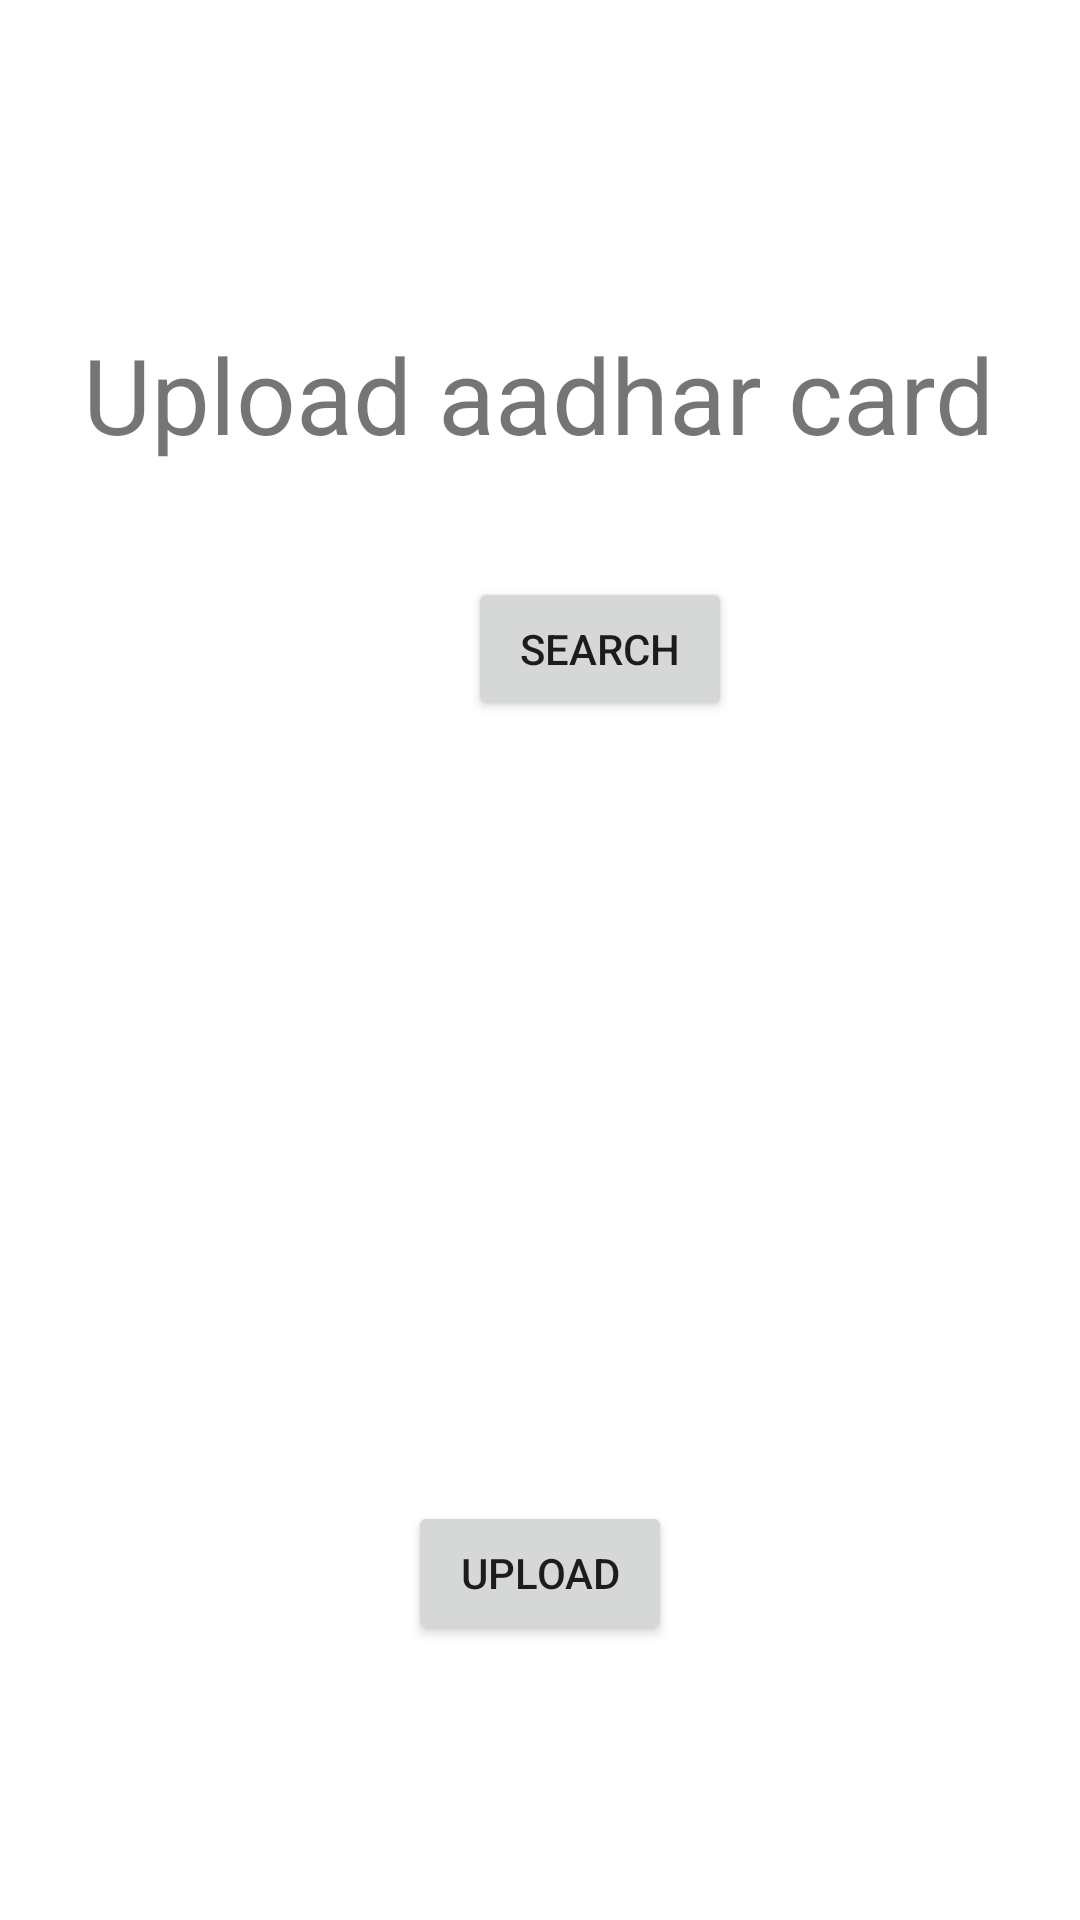

Layout XML and referenced resources for this Android screen:
<!-- AndroidManifest.xml: application theme Theme.Loan -->
<!-- res/layout/activity_upload.xml -->
<?xml version="1.0" encoding="utf-8"?>
<androidx.constraintlayout.widget.ConstraintLayout xmlns:android="http://schemas.android.com/apk/res/android"
    xmlns:app="http://schemas.android.com/apk/res-auto"
    xmlns:tools="http://schemas.android.com/tools"
    android:layout_width="wrap_content"
    android:layout_height="match_parent"
    tools:context=".upload">

    <TextView
        android:id="@+id/textView"
        android:layout_width="wrap_content"
        android:layout_height="wrap_content"
        android:layout_marginTop="108dp"
        android:text="Upload aadhar card"
        android:textSize="35dp"
        app:layout_constraintEnd_toEndOf="parent"
        app:layout_constraintHorizontal_bias="0.495"
        app:layout_constraintStart_toStartOf="parent"
        app:layout_constraintTop_toTopOf="parent" />

    <Button
        android:id="@+id/idupload"
        android:layout_width="wrap_content"
        android:layout_height="wrap_content"
        android:layout_marginStart="156dp"
        android:text="search"
        app:layout_constraintBottom_toBottomOf="parent"
        app:layout_constraintStart_toStartOf="parent"
        app:layout_constraintTop_toTopOf="parent"
        app:layout_constraintVertical_bias="0.325" />

    <ImageView
        android:id="@+id/imageView"
        android:layout_width="320dp"
        android:layout_height="202dp"
        android:layout_marginStart="129dp"
        android:layout_marginTop="28dp"
        android:layout_marginEnd="174dp"
        app:layout_constraintEnd_toEndOf="parent"
        app:layout_constraintHorizontal_bias="0.396"
        app:layout_constraintStart_toStartOf="parent"
        app:layout_constraintTop_toBottomOf="@+id/idupload" />

    <Button
        android:id="@+id/upload"
        android:layout_width="wrap_content"
        android:layout_height="wrap_content"
        android:layout_marginTop="16dp"
        android:layout_marginBottom="35dp"
        android:text="upload"
        app:layout_constraintBottom_toBottomOf="parent"
        app:layout_constraintEnd_toEndOf="parent"
        app:layout_constraintStart_toStartOf="parent"
        app:layout_constraintTop_toBottomOf="@+id/imageView"
        app:layout_constraintVertical_bias="0.196" />

    <Button
        android:id="@+id/next"
        android:layout_width="wrap_content"
        android:layout_height="wrap_content"
        android:layout_marginStart="286dp"
        android:layout_marginTop="158dp"
        android:layout_marginEnd="32dp"
        android:layout_marginBottom="25dp"
        android:text="Next"
        app:layout_constraintBottom_toBottomOf="parent"
        app:layout_constraintEnd_toEndOf="parent"
        app:layout_constraintStart_toStartOf="parent"
        app:layout_constraintTop_toBottomOf="@+id/imageView" />

</androidx.constraintlayout.widget.ConstraintLayout>
<!-- resources referenced by this layout -->
<resources>
  <style name="Theme.Loan" parent="Theme.MaterialComponents.DayNight.DarkActionBar">
          
          <item name="colorPrimary">@color/purple_500</item>
          <item name="colorPrimaryVariant">@color/purple_700</item>
          <item name="colorOnPrimary">@color/white</item>
          
          <item name="colorSecondary">@color/teal_200</item>
          <item name="colorSecondaryVariant">@color/teal_700</item>
          <item name="colorOnSecondary">@color/black</item>
          
          <item name="android:statusBarColor" tools:targetApi="l">?attr/colorPrimaryVariant</item>
          
      </style>
  <!-- not gathered from this repository: default colours our renderer supplied (Android Studio template values) -->
  <color name="purple_500">#FF6200EE</color>
  <color name="purple_700">#FF3700B3</color>
  <color name="teal_200">#FF03DAC5</color>
  <color name="teal_700">#FF018786</color>
  <color name="black">#FF000000</color>
  <color name="white">#FFFFFFFF</color>
</resources>
